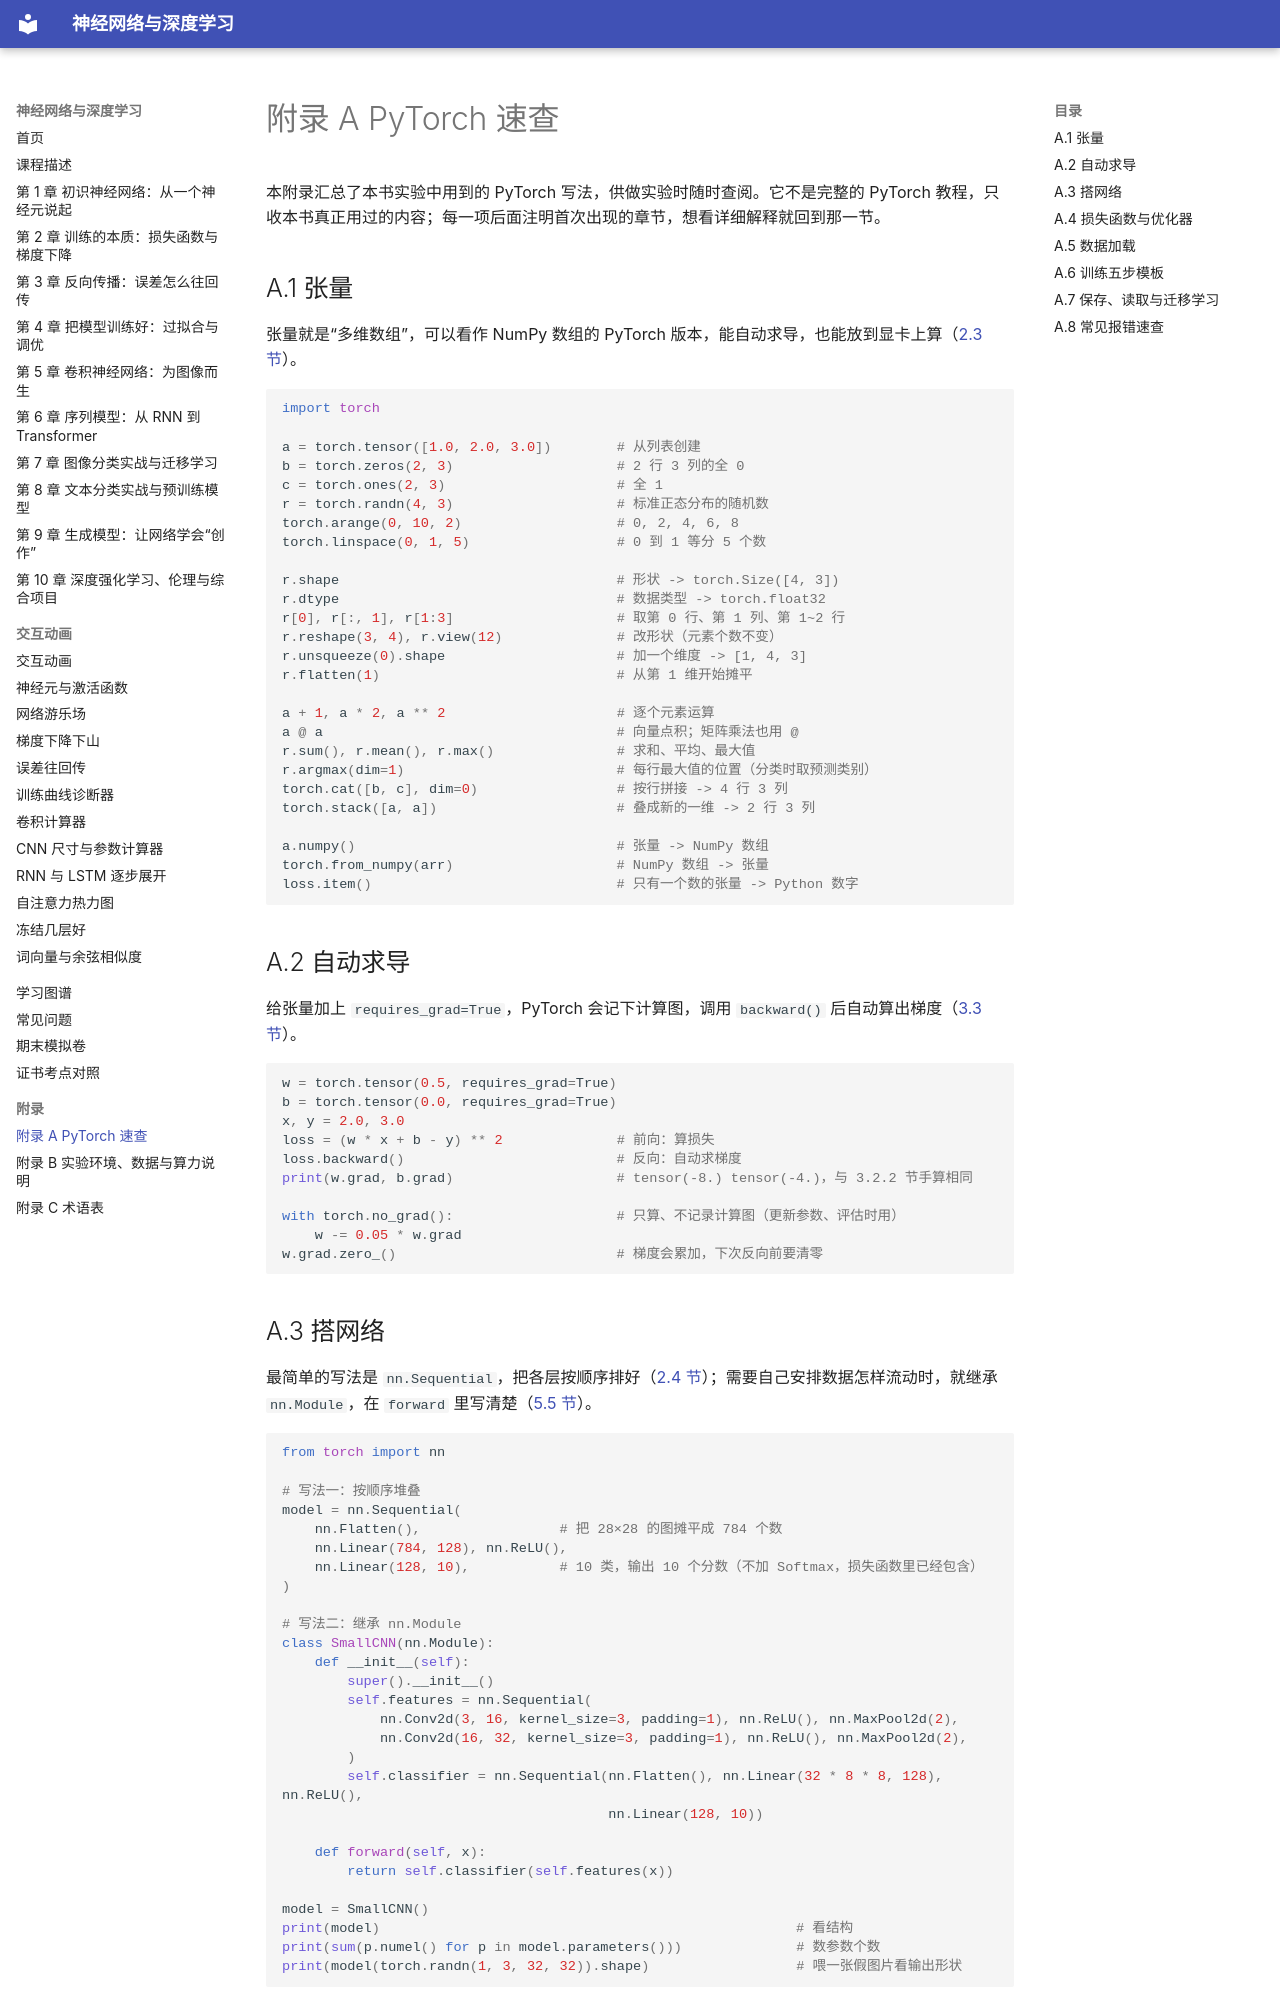

repository: MingziFu9/dl-textbook · page: appendix/a-pytorch/index.html · generator: mkdocs

---
title: 附录 A PyTorch 速查
description: 本书实验中用到的 PyTorch 张量操作、网络层、损失函数、优化器、训练五步模板、保存与读取模型，以及常见报错速查
---

# 附录 A PyTorch 速查

本附录汇总了本书实验中用到的 PyTorch 写法，供做实验时随时查阅。它不是完整的 PyTorch 教程，只收本书真正用过的内容；每一项后面注明首次出现的章节，想看详细解释就回到那一节。

## A.1 张量

张量就是“多维数组”，可以看作 NumPy 数组的 PyTorch 版本，能自动求导，也能放到显卡上算（[2.3 节](../chapters/02-training/index.md#23)）。

```python
import torch

a = torch.tensor([1.0, 2.0, 3.0])        # 从列表创建
b = torch.zeros(2, 3)                    # 2 行 3 列的全 0
c = torch.ones(2, 3)                     # 全 1
r = torch.randn(4, 3)                    # 标准正态分布的随机数
torch.arange(0, 10, 2)                   # 0, 2, 4, 6, 8
torch.linspace(0, 1, 5)                  # 0 到 1 等分 5 个数

r.shape                                  # 形状 -> torch.Size([4, 3])
r.dtype                                  # 数据类型 -> torch.float32
r[0], r[:, 1], r[1:3]                    # 取第 0 行、第 1 列、第 1~2 行
r.reshape(3, 4), r.view(12)              # 改形状（元素个数不变）
r.unsqueeze(0).shape                     # 加一个维度 -> [1, 4, 3]
r.flatten(1)                             # 从第 1 维开始摊平

a + 1, a * 2, a ** 2                     # 逐个元素运算
a @ a                                    # 向量点积；矩阵乘法也用 @
r.sum(), r.mean(), r.max()               # 求和、平均、最大值
r.argmax(dim=1)                          # 每行最大值的位置（分类时取预测类别）
torch.cat([b, c], dim=0)                 # 按行拼接 -> 4 行 3 列
torch.stack([a, a])                      # 叠成新的一维 -> 2 行 3 列

a.numpy()                                # 张量 -> NumPy 数组
torch.from_numpy(arr)                    # NumPy 数组 -> 张量
loss.item()                              # 只有一个数的张量 -> Python 数字
```

## A.2 自动求导

给张量加上 `requires_grad=True`，PyTorch 会记下计算图，调用 `backward()` 后自动算出梯度（[3.3 节](../chapters/03-backprop/index.md#33)）。

```python
w = torch.tensor(0.5, requires_grad=True)
b = torch.tensor(0.0, requires_grad=True)
x, y = 2.0, 3.0
loss = (w * x + b - y) ** 2              # 前向：算损失
loss.backward()                          # 反向：自动求梯度
print(w.grad, b.grad)                    # tensor(-8.) tensor(-4.)，与 3.2.2 节手算相同

with torch.no_grad():                    # 只算、不记录计算图（更新参数、评估时用）
    w -= 0.05 * w.grad
w.grad.zero_()                           # 梯度会累加，下次反向前要清零
```
